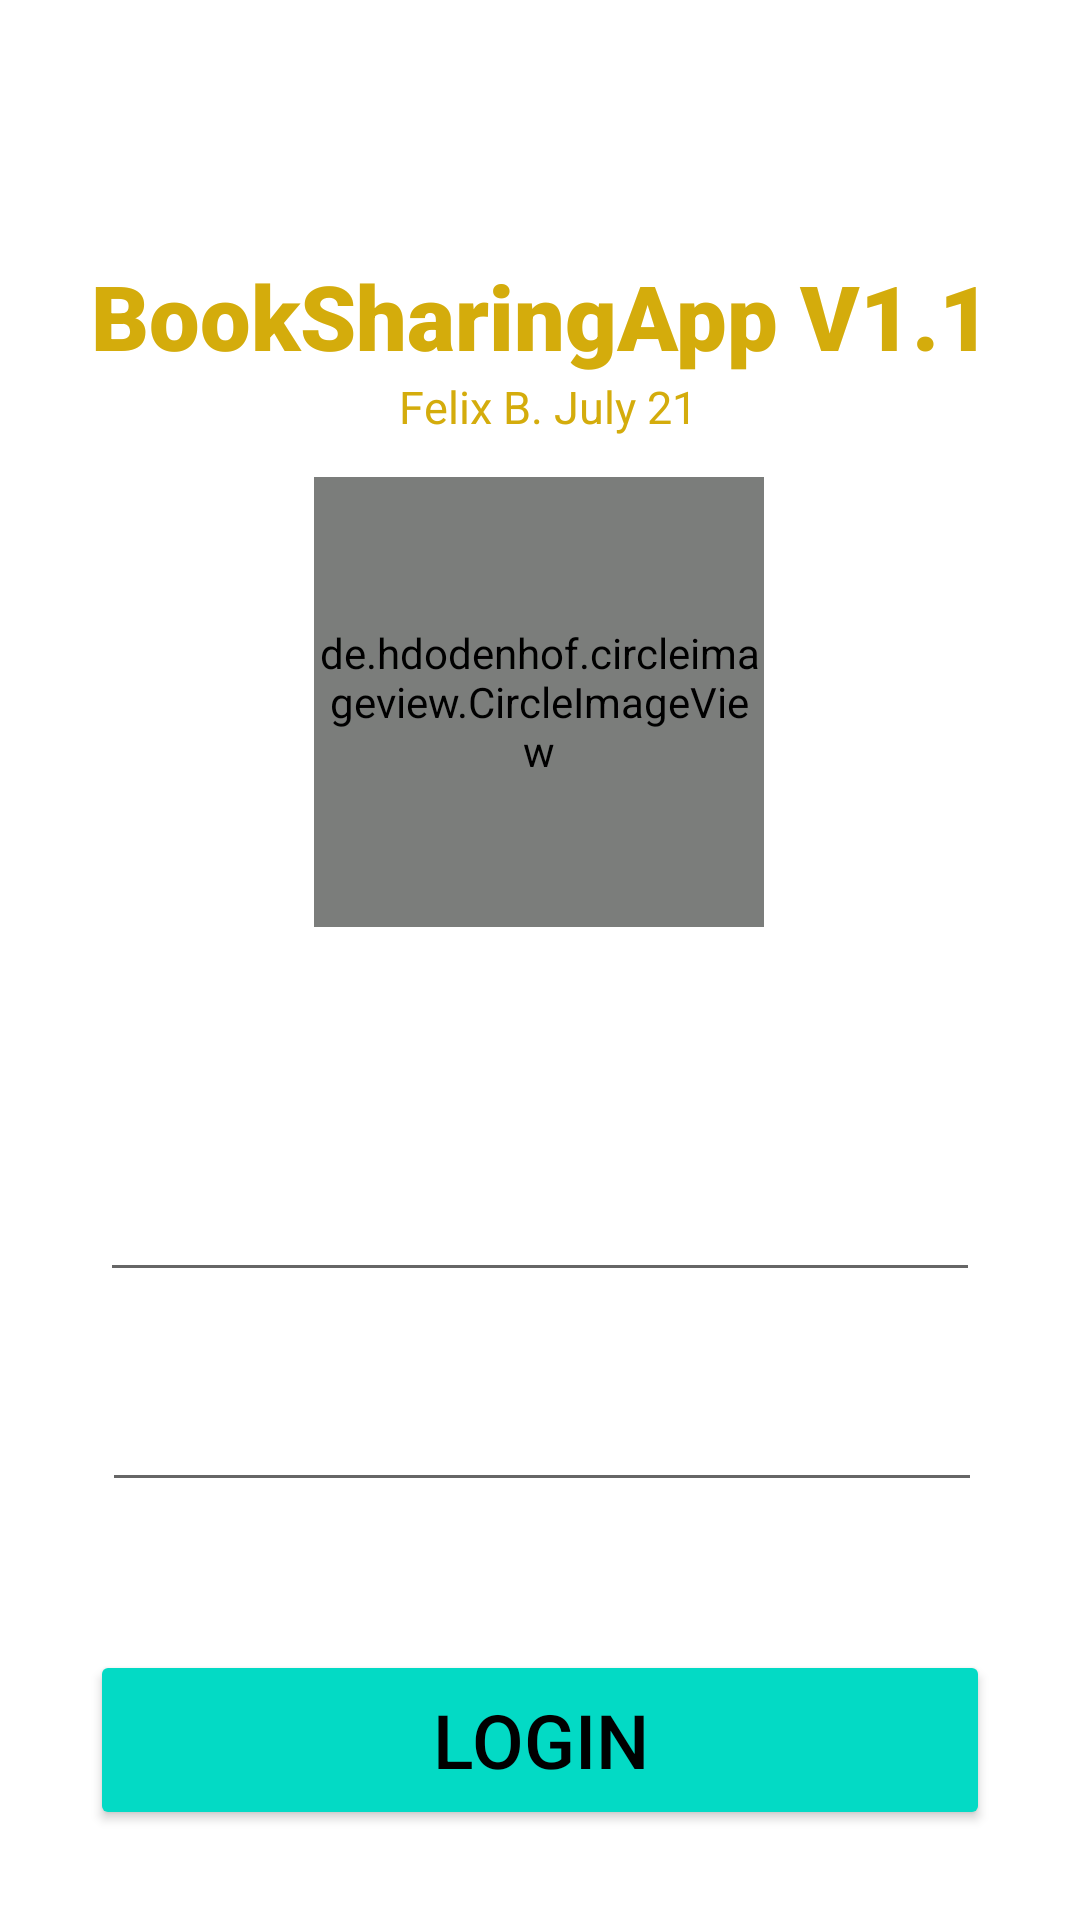

Reconstruct the res/layout file that produces this screen, plus the resources it refers to.
<!-- AndroidManifest.xml: application theme Theme.BooksharingApp_java -->
<!-- res/layout/activity_main.xml -->
<?xml version="1.0" encoding="utf-8"?>
<androidx.constraintlayout.widget.ConstraintLayout xmlns:android="http://schemas.android.com/apk/res/android"
    xmlns:app="http://schemas.android.com/apk/res-auto"
    xmlns:tools="http://schemas.android.com/tools"
    android:layout_width="match_parent"
    android:layout_height="740dp"
    android:background="@drawable/pic_background_wood2"
    android:isScrollContainer="false"
    tools:context=".MainActivity">

    <de.hdodenhof.circleimageview.CircleImageView
        android:id="@+id/pic_bookone"
        android:layout_width="150dp"
        android:layout_height="150dp"
        android:layout_centerHorizontal="true"
        android:layout_marginStart="157dp"
        android:layout_marginTop="159dp"
        android:layout_marginEnd="158dp"
        android:background="#4A3D2F"
        android:layerType="software"
        android:src="@drawable/bookone"
        app:civ_border_color="#FF000000"
        app:civ_border_width="2dp"
        app:layout_constraintEnd_toEndOf="parent"
        app:layout_constraintStart_toStartOf="parent"
        app:layout_constraintTop_toTopOf="parent" />

    <TextView
        android:id="@+id/txt_MainAppName"
        android:layout_width="wrap_content"
        android:layout_height="wrap_content"
        android:layout_marginStart="139dp"
        android:layout_marginTop="85dp"
        android:layout_marginEnd="139dp"
        android:fontFamily="sans-serif-black"
        android:text="BookSharingApp V1.1"
        android:textAlignment="center"
        android:textColor="@color/orange_felix"
        android:textSize="30dp"
        android:textStyle="bold"
        app:layout_constraintEnd_toEndOf="parent"
        app:layout_constraintStart_toStartOf="parent"
        app:layout_constraintTop_toTopOf="parent" />

    <TextView
        android:id="@+id/txt_MainAuthorName"
        android:layout_width="wrap_content"
        android:layout_height="wrap_content"
        android:layout_marginStart="144dp"
        android:layout_marginEnd="144dp"
        android:text="Felix B. July 21"
        android:textAlignment="center"
        android:textColor="#D4AC0C"
        android:textSize="15dp"
        app:layout_constraintEnd_toEndOf="parent"
        app:layout_constraintHorizontal_bias="0.416"
        app:layout_constraintStart_toStartOf="parent"
        app:layout_constraintTop_toBottomOf="@+id/txt_MainAppName" />

    <EditText
        android:id="@+id/etxt_EmailAddress"
        android:layout_width="wrap_content"
        android:layout_height="wrap_content"
        android:layout_marginStart="30dp"
        android:layout_marginTop="380dp"
        android:layout_marginEnd="30dp"
        android:ems="10"
        android:hint="Email Address"
        android:inputType="textEmailAddress"
        android:textColor="#FFFFFF"
        android:textColorHint="#FFFFFF"
        android:textSize="25dp"
        app:layout_constraintEnd_toEndOf="parent"
        app:layout_constraintStart_toStartOf="parent"
        app:layout_constraintTop_toTopOf="parent" />

    <EditText
        android:id="@+id/etxt_Password"
        android:layout_width="wrap_content"
        android:layout_height="wrap_content"
        android:layout_marginStart="30dp"
        android:layout_marginTop="450dp"
        android:layout_marginEnd="30dp"
        android:ems="10"
        android:hint="Password"
        android:inputType="textPassword"
        android:textColor="#FFFFFF"
        android:textColorHint="#FFFFFF"
        android:textSize="25dp"
        app:layout_constraintEnd_toEndOf="parent"
        app:layout_constraintHorizontal_bias="0.586"
        app:layout_constraintStart_toStartOf="parent"
        app:layout_constraintTop_toTopOf="parent" />

    <Button
        android:id="@+id/btn_login"
        android:layout_width="300dp"
        android:layout_height="60dp"
        android:layout_marginStart="30dp"
        android:layout_marginTop="550dp"
        android:layout_marginEnd="30dp"
        app:layout_constraintEnd_toEndOf="parent"
        app:layout_constraintHorizontal_bias="0.431"
        app:layout_constraintStart_toStartOf="parent"
        app:layout_constraintTop_toTopOf="parent"
        android:textSize="25dp"
        android:text="Login"
        style = "@style/Widget.AppCompat.Button.Colored"
        android:textColor="#000000"
        />

    <TextView
        android:id="@+id/txt_forgotpasswordMain"
        android:layout_width="wrap_content"
        android:layout_height="wrap_content"
        android:layout_marginStart="59dp"
        android:layout_marginTop="620dp"
        android:layout_marginEnd="30dp"
        android:text="Forgot Password?"
        android:textColor="#FFFFFF"
        android:textSize="14dp"
        app:layout_constraintBottom_toBottomOf="parent"
        app:layout_constraintEnd_toStartOf="@+id/txt_registerMain"
        app:layout_constraintStart_toStartOf="parent"
        app:layout_constraintTop_toTopOf="parent"
        app:layout_constraintVertical_bias="0.0" />

    <TextView
        android:id="@+id/txt_registerMain"
        android:layout_width="wrap_content"
        android:layout_height="wrap_content"
        android:layout_marginStart="121dp"
        android:layout_marginTop="620dp"
        android:layout_marginEnd="66dp"
        android:text="Register"
        android:textColor="#FFFFFF"
        android:textSize="14dp"
        app:layout_constraintEnd_toEndOf="parent"
        app:layout_constraintStart_toEndOf="@+id/txt_forgotpasswordMain"
        app:layout_constraintTop_toTopOf="parent" />


</androidx.constraintlayout.widget.ConstraintLayout>
<!-- resources referenced by this layout -->
<resources>
  <color name="orange_felix">#D4AC0C</color>
  <style name="Theme.BooksharingApp_java" parent="Theme.MaterialComponents.DayNight.DarkActionBar">
          
          <item name="colorPrimary">@color/light_gray</item>
          <item name="colorPrimaryVariant">@color/purple_700</item>
          <item name="colorOnPrimary">@color/white</item>
          
          <item name="colorSecondary">@color/teal_200</item>
          <item name="colorSecondaryVariant">@color/teal_700</item>
          <item name="colorOnSecondary">@color/blue</item>
          
          <item name="android:statusBarColor" tools:targetApi="l">?attr/colorPrimaryVariant</item>
          
  
  
      </style>
  <color name="light_gray">#D3D3D3</color>
  <color name="purple_700">#FF3700B3</color>
  <color name="white">#FFFFFFFF</color>
  <color name="teal_200">#FF03DAC5</color>
  <color name="teal_700">#FF018786</color>
  <color name="blue"> 	#0000FF</color>
</resources>
